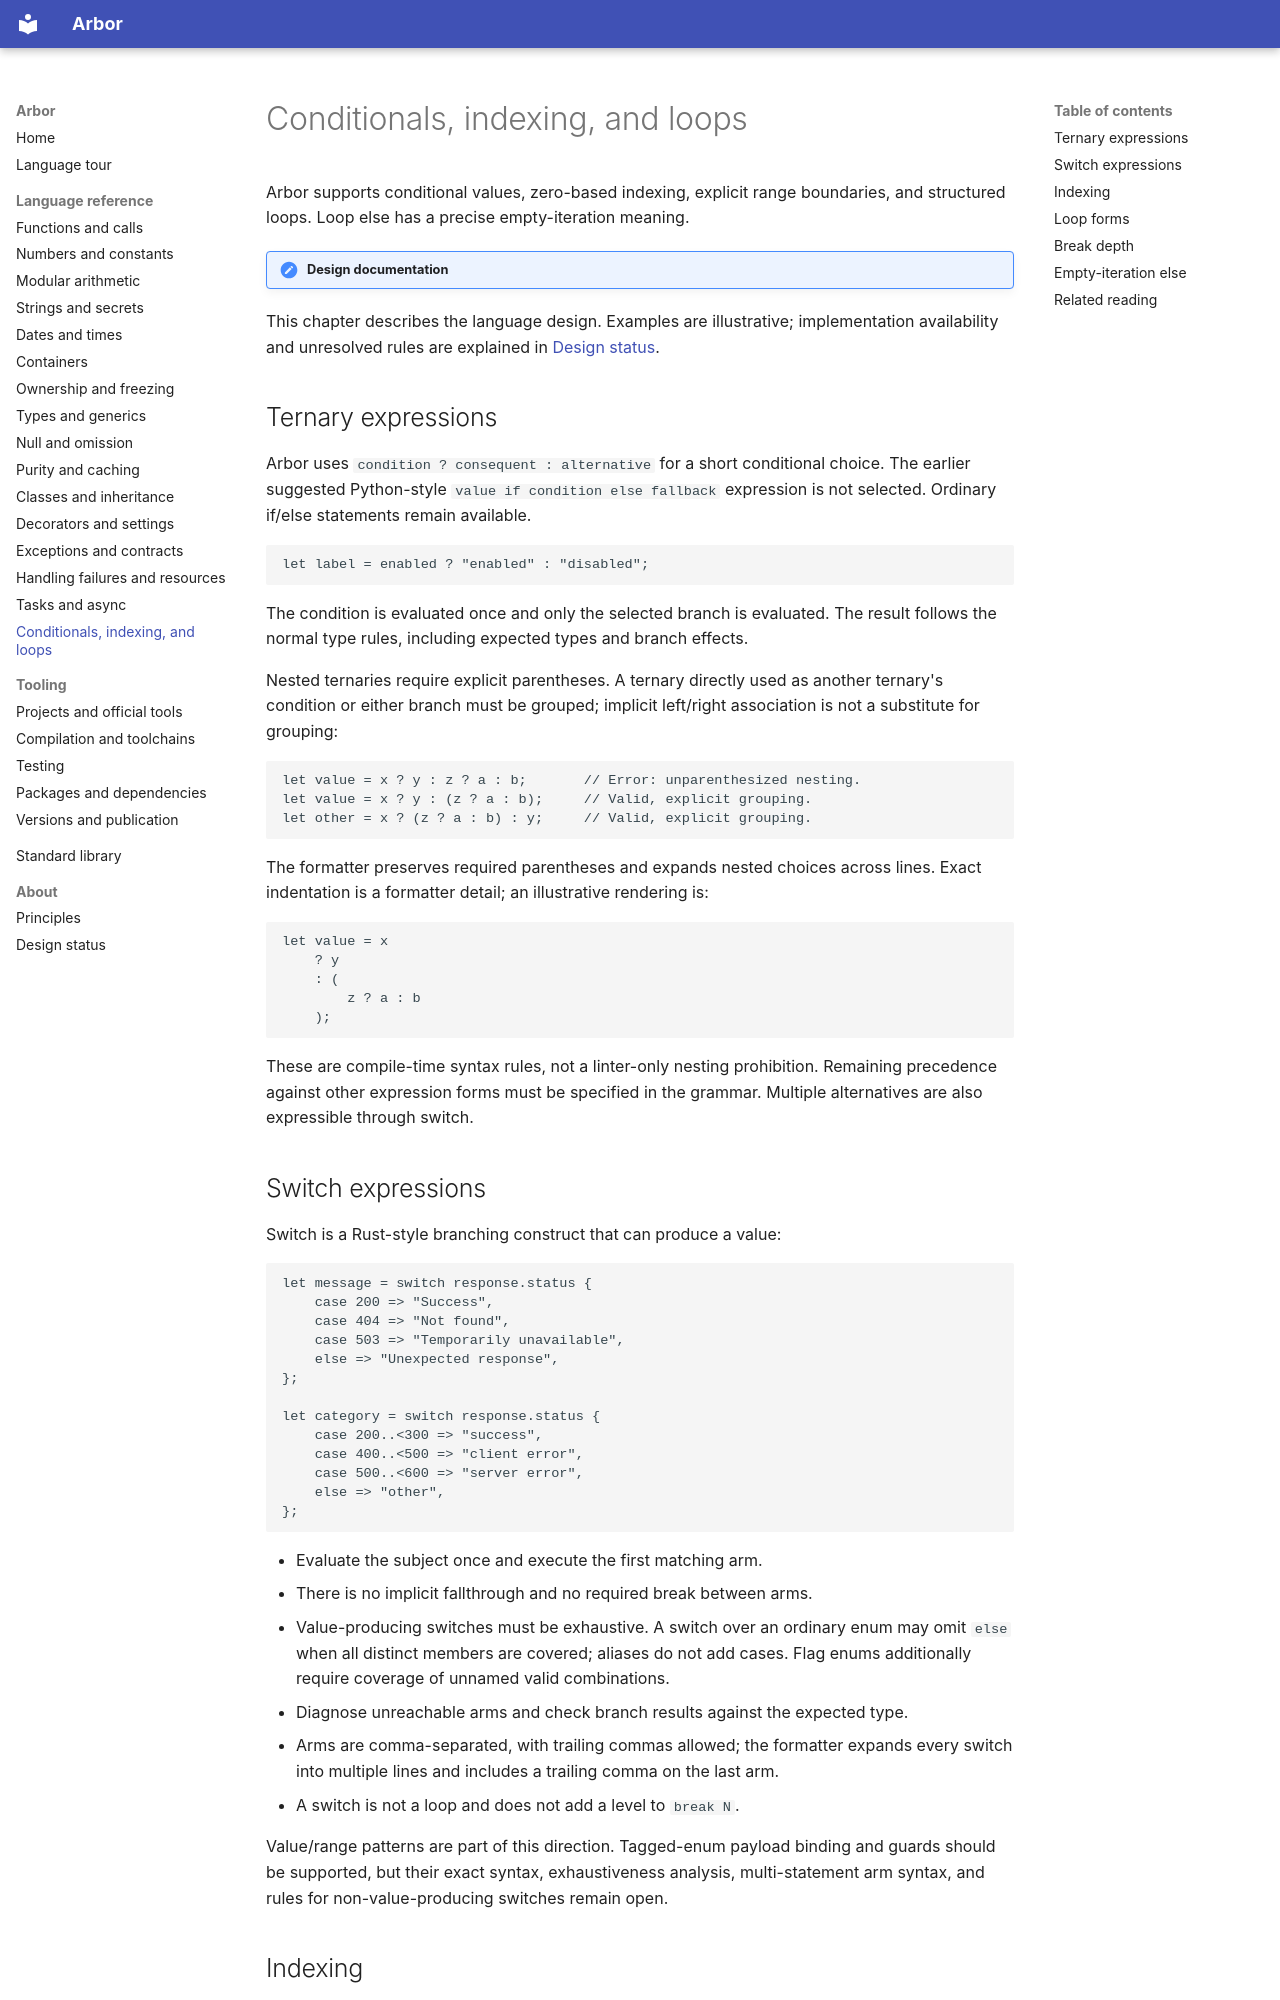

repository: arbor-language/arbor-language-docs · page: language/control-flow/index.html · generator: mkdocs

# Conditionals, indexing, and loops

Arbor supports conditional values, zero-based indexing, explicit range boundaries,
and structured loops. Loop else has a precise empty-iteration meaning.

!!! note "Design documentation"
This chapter describes the language design. Examples are illustrative; implementation
availability and unresolved rules are explained in [Design status](../about/status.md).

## Ternary expressions

Arbor uses `condition ? consequent : alternative` for a short conditional choice.
The earlier suggested Python-style `value if condition else fallback` expression
is not selected. Ordinary if/else statements remain available.

```arbor
let label = enabled ? "enabled" : "disabled";
```

The condition is evaluated once and only the selected branch is evaluated. The
result follows the normal type rules, including expected types and branch effects.

Nested ternaries require explicit parentheses. A ternary directly used as another
ternary's condition or either branch must be grouped; implicit left/right
association is not a substitute for grouping:

```arbor
let value = x ? y : z ? a : b;       // Error: unparenthesized nesting.
let value = x ? y : (z ? a : b);     // Valid, explicit grouping.
let other = x ? (z ? a : b) : y;     // Valid, explicit grouping.
```

The formatter preserves required parentheses and expands nested choices across
lines. Exact indentation is a formatter detail; an illustrative rendering is:

```arbor
let value = x
    ? y
    : (
        z ? a : b
    );
```

These are compile-time syntax rules, not a linter-only nesting prohibition.
Remaining precedence against other expression forms must be specified in the
grammar. Multiple alternatives are also expressible through switch.
